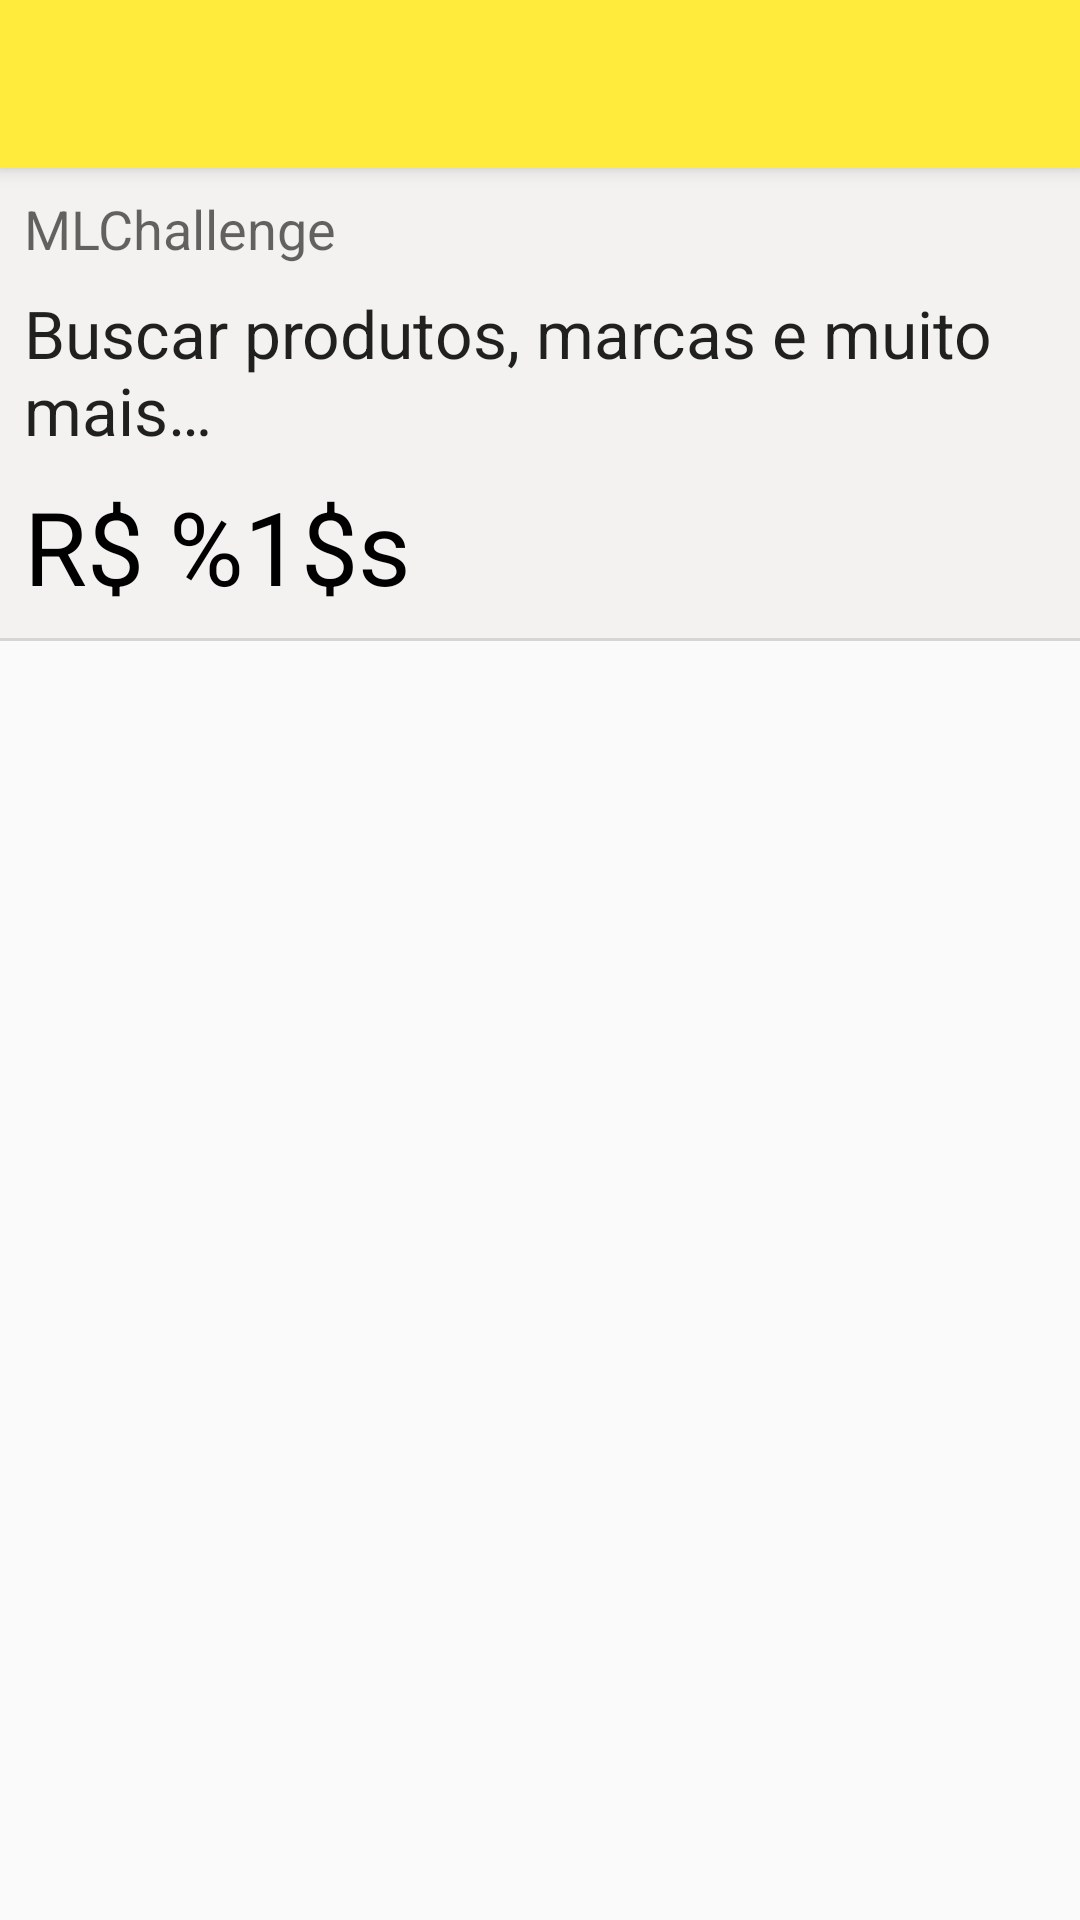

Layout XML and referenced resources for this Android screen:
<!-- AndroidManifest.xml: application theme AppTheme -->
<!-- res/layout/activity_item_details.xml -->
<?xml version="1.0" encoding="utf-8"?>
<layout xmlns:android="http://schemas.android.com/apk/res/android"
        xmlns:app="http://schemas.android.com/apk/res-auto">

    <data>
        <variable name="viewModel"
                  type="br.com.example.mlchallenge.presentation.SearchViewModel"/>
    </data>
    <androidx.coordinatorlayout.widget.CoordinatorLayout
            android:id="@+id/coordinator"
            android:layout_width="match_parent"
            android:layout_height="match_parent"
            android:fitsSystemWindows="true">

        <com.google.android.material.appbar.AppBarLayout
                android:id="@+id/appbarlayout"
                android:layout_width="match_parent"
                android:layout_height="wrap_content"
                android:fitsSystemWindows="true">

            <androidx.appcompat.widget.Toolbar
                    android:id="@+id/toolbar"
                    style="@style/DetailTheme.ActionBar"
                    android:layout_width="match_parent"
                    android:layout_height="?attr/actionBarSize"
                    app:layout_scrollFlags="scroll|enterAlways|snap"/>
        </com.google.android.material.appbar.AppBarLayout>

        <androidx.core.widget.NestedScrollView
                android:layout_width="match_parent"
                android:layout_height="match_parent"
                app:layout_behavior="@string/appbar_scrolling_view_behavior">
            <include layout="@layout/content_detail"/>

        </androidx.core.widget.NestedScrollView>

    </androidx.coordinatorlayout.widget.CoordinatorLayout>
</layout>
<!-- res/layout/content_detail.xml (included above) -->
<?xml version="1.0" encoding="utf-8"?>
<androidx.constraintlayout.widget.ConstraintLayout
        xmlns:app="http://schemas.android.com/apk/res-auto"
        xmlns:android="http://schemas.android.com/apk/res/android"
        xmlns:tools="http://schemas.android.com/tools" android:layout_width="match_parent"
        android:layout_height="wrap_content">

    <androidx.constraintlayout.widget.ConstraintLayout
            android:layout_width="match_parent"
            android:layout_height="wrap_content"
            app:layout_constraintTop_toTopOf="parent"
            app:layout_constraintStart_toStartOf="parent"
            app:layout_constraintEnd_toEndOf="parent"
            android:background="@color/light_gray">

        <androidx.recyclerview.widget.RecyclerView
                android:fitsSystemWindows="true"
                android:id="@+id/carouselImgs"
                android:layout_width="match_parent"
                android:layout_height="match_parent"
                app:layout_constraintTop_toTopOf="parent"
                app:layout_constraintStart_toStartOf="parent"
                app:layout_constraintEnd_toEndOf="parent"
                tools:itemCount="10"
                android:layout_marginLeft="@dimen/default_margin"
                android:layout_marginStart="@dimen/default_margin"
                android:layout_marginRight="@dimen/default_margin"
                android:layout_marginEnd="@dimen/default_margin"/>
        <TextView
                tools:text="@string/app_name"
                android:layout_width="0dp"
                android:layout_height="wrap_content"
                android:id="@+id/soldQuantity"
                app:layout_constraintStart_toStartOf="@+id/carouselImgs"
                app:layout_constraintEnd_toEndOf="@+id/carouselImgs"
                android:layout_marginTop="@dimen/default_margin"
                app:layout_constraintTop_toBottomOf="@+id/carouselImgs"
                android:textAppearance="@style/TextAppearance.AppCompat.Medium"
                android:layout_marginEnd="@dimen/default_margin"
                android:layout_marginRight="@dimen/default_margin"/>
        <TextView
                tools:text="@string/input_hint"
                android:layout_width="0dp"
                android:layout_height="wrap_content"
                android:id="@+id/tittle"
                app:layout_constraintTop_toBottomOf="@+id/soldQuantity"
                app:layout_constraintStart_toStartOf="@+id/soldQuantity"
                android:layout_marginTop="@dimen/default_margin"
                app:layout_constraintEnd_toEndOf="@+id/soldQuantity"
                android:textAppearance="@style/TextAppearance.AppCompat.Large"/>
        <TextView
                android:layout_width="0dp"
                android:layout_height="wrap_content"
                android:id="@+id/price"
                tools:text="@string/full_price"
                android:layout_marginTop="@dimen/default_margin"
                app:layout_constraintTop_toBottomOf="@+id/tittle"
                app:layout_constraintStart_toStartOf="@+id/carouselImgs"
                app:layout_constraintEnd_toEndOf="@+id/tittle"
                android:textAppearance="@style/TextAppearance.AppCompat.Display1"
                android:textColor="@android:color/black"/>
        <View
                android:id="@+id/divider"
                android:layout_width="match_parent"
                android:layout_height="1dp"
                android:background="?android:attr/listDivider"
                app:layout_constraintTop_toBottomOf="@+id/price"
                android:layout_marginTop="@dimen/default_margin"
                app:layout_constraintStart_toStartOf="@+id/carouselImgs"/>

    </androidx.constraintlayout.widget.ConstraintLayout>
</androidx.constraintlayout.widget.ConstraintLayout>
<!-- resources referenced by this layout -->
<resources>
  <color name="light_gray">#f4f2f0</color>
  <dimen name="default_margin">8dp</dimen>
  <string name="app_name">MLChallenge</string>
  <string name="full_price">R$ %1$s</string>
  <string name="input_hint">Buscar produtos, marcas e muito mais…</string>
  <style name="AppTheme" parent="Theme.AppCompat.Light.DarkActionBar">
          
          <item name="colorPrimary">@color/colorPrimary</item>
          <item name="colorPrimaryDark">@color/colorPrimaryDark</item>
          <item name="colorAccent">@color/colorAccent</item>
      </style>
  <color name="colorPrimary">#ffeb3b</color>
  <color name="colorPrimaryDark">#c8b900</color>
  <color name="colorAccent">#0277bd</color>
</resources>
